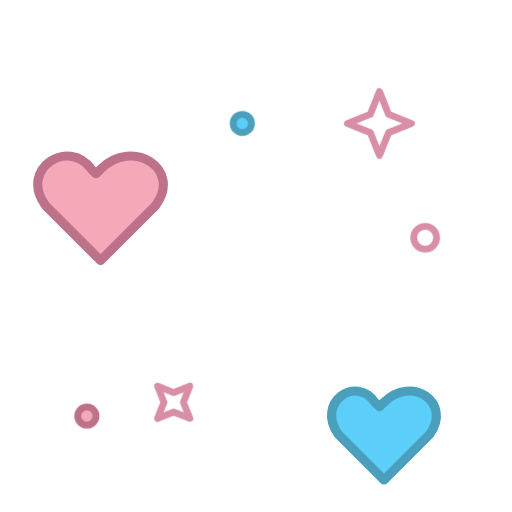
t = 0.00 s
t = 1.50 s: frame unchanged from t = 0.00 s, image omitted
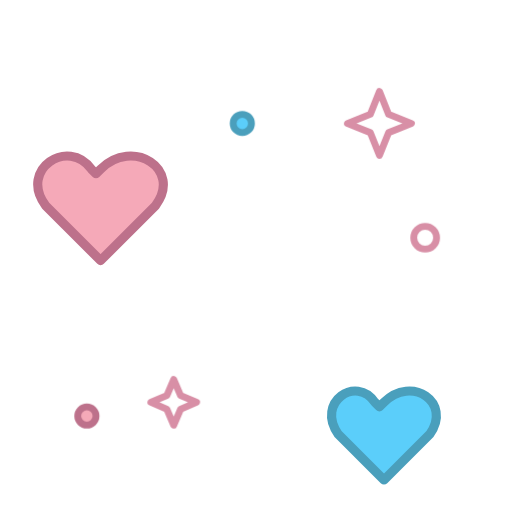
t = 2.50 s
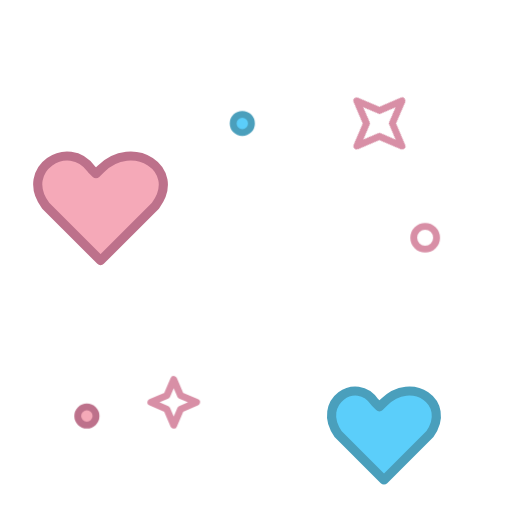
t = 4.00 s
t = 5.50 s: frame unchanged from t = 4.00 s, image omitted
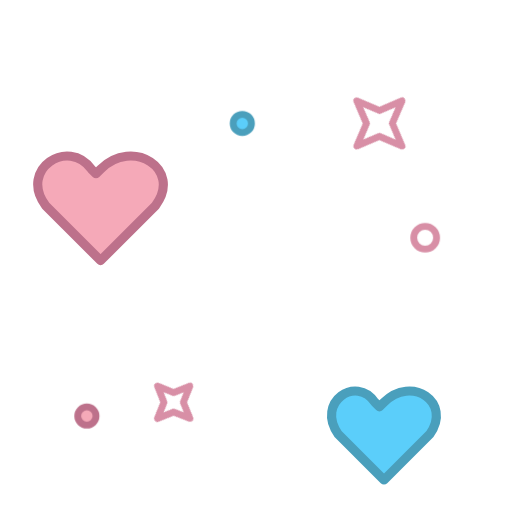
t = 6.50 s

The animated SVG that drew these frames (rendered in a browser with its animation timeline set to each time). Animation: 4 CSS @keyframes rules; one cycle of 8.00 s, repeats indefinitely.

<svg xmlns="http://www.w3.org/2000/svg" width="112" height="112" viewBox="0 0 112 112" fill="none">
  <style>
    .sparkle-frame {
      animation-duration: 8s;
      animation-iteration-count: infinite;
      animation-timing-function: steps(1, end);
    }

    .big-one { animation-name: big-one; }
    .big-two { animation-name: big-two; }
    .small-one { animation-name: small-one; }
    .small-two { animation-name: small-two; }

    @keyframes big-one {
      0%, 49.999% { opacity: 1; }
      50%, 99.999% { opacity: 0; }
      100% { opacity: 1; }
    }

    @keyframes big-two {
      0%, 49.999% { opacity: 0; }
      50%, 99.999% { opacity: 1; }
      100% { opacity: 0; }
    }

    @keyframes small-one {
      0%, 24.999% { opacity: 0; }
      25%, 74.999% { opacity: 1; }
      75%, 100% { opacity: 0; }
    }

    @keyframes small-two {
      0%, 24.999% { opacity: 1; }
      25%, 74.999% { opacity: 0; }
      75%, 100% { opacity: 1; }
    }

    @media (prefers-reduced-motion: reduce) {
      .sparkle-frame { animation: none !important; }
    }
  </style>

  <g stroke-linecap="round" stroke-linejoin="round">
    <path d="M20 37c-5-7-16 0-10 8l12 12 12-12c6-8-5-15-12-8l-1 1-1-1Z" fill="#f5a9b8" stroke="#bd718b" stroke-width="2"/>
    <path d="M82 88c-4-6-13 0-8 7l10 10 10-10c5-7-4-13-10-7l-1 1-1-1Z" fill="#5bcefa" stroke="#4a9fbc" stroke-width="2"/>

    <path class="sparkle-frame big-one" opacity="1" d="m83 20 2 5 5 2-5 2-2 5-2-5-5-2 5-2 2-5Z" fill="#fff" stroke="#d88fa6" stroke-width="1.5"/>
    <path class="sparkle-frame big-two" opacity="0" d="m83 20 2 5 5 2-5 2-2 5-2-5-5-2 5-2 2-5Z" transform="rotate(45 83 27)" fill="#fff" stroke="#d88fa6" stroke-width="1.5"/>

    <path class="sparkle-frame small-one" opacity="0" d="m38 83 1.5 3.5L43 88l-3.5 1.5L38 93l-1.5-3.5L33 88l3.5-1.5L38 83Z" fill="#fff" stroke="#d88fa6" stroke-width="1.5"/>
    <path class="sparkle-frame small-two" opacity="1" d="m38 83 1.5 3.5L43 88l-3.5 1.5L38 93l-1.5-3.5L33 88l3.5-1.5L38 83Z" transform="rotate(45 38 88)" fill="#fff" stroke="#d88fa6" stroke-width="1.5"/>

    <circle cx="93" cy="52" r="2.5" fill="#fff" stroke="#d88fa6" stroke-width="1.5"/>
    <circle cx="53" cy="27" r="2" fill="#5bcefa" stroke="#4a9fbc" stroke-width="1.5"/>
    <circle cx="19" cy="91" r="2" fill="#f5a9b8" stroke="#bd718b" stroke-width="1.5"/>
  </g>
</svg>
